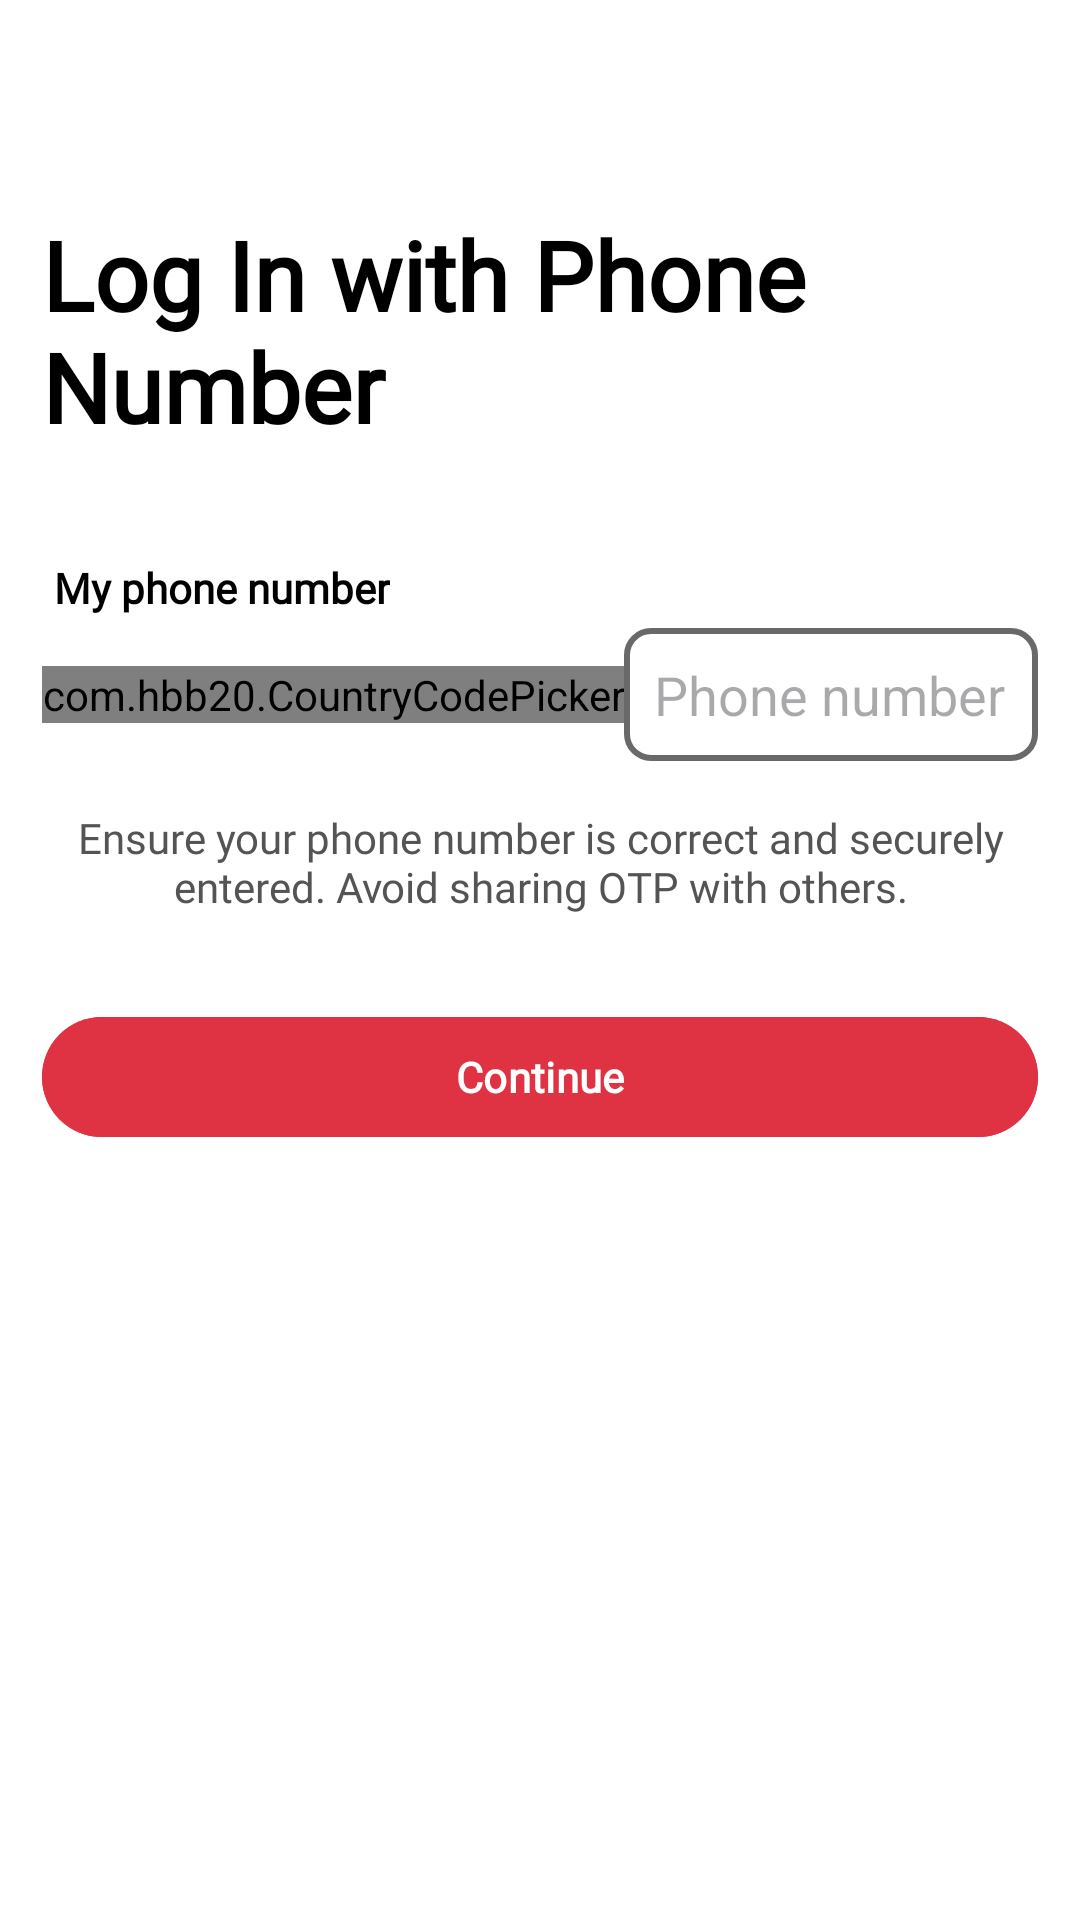

Write the Android layout XML for this screen, with the resource values it uses.
<!-- AndroidManifest.xml: application theme Theme.SoulMate -->
<!-- res/layout/fragment_login_phone.xml -->
<?xml version="1.0" encoding="utf-8"?>
<androidx.constraintlayout.widget.ConstraintLayout xmlns:android="http://schemas.android.com/apk/res/android"
    xmlns:tools="http://schemas.android.com/tools"
    android:layout_width="match_parent"
    android:layout_height="match_parent"
    xmlns:app="http://schemas.android.com/apk/res-auto"
    tools:context=".authfragment.LoginPhoneFragment">

    <LinearLayout
        android:layout_width="match_parent"
        android:layout_height="match_parent"
        android:orientation="vertical"
        android:padding="14dp"
        android:background="@color/white">

        
        <TextView
            android:id="@+id/tv_sign_in_title"
            android:layout_width="wrap_content"
            android:layout_height="wrap_content"
            android:layout_marginTop="56dp"
            android:layout_marginBottom="20dp"
            android:fontFamily="@font/poppins"
            android:text="Log In with Phone Number"
            android:textColor="@color/black"
            android:textSize="32sp"
            android:textStyle="bold" />

        <TextView
            android:layout_width="wrap_content"
            android:layout_height="wrap_content"
            android:text="My phone number"
            android:textColor="@color/black"
            android:textSize="14sp"
            android:textStyle="bold"
            android:fontFamily="@font/poppins"
            android:layout_marginTop="16dp"
            android:layout_marginStart="4dp"/>

        <LinearLayout
            android:layout_width="match_parent"
            android:layout_height="wrap_content"
            android:orientation="horizontal"
            android:layout_marginTop="4dp">

            
            <com.hbb20.CountryCodePicker
                android:id="@+id/countryCodePicker"
                android:layout_width="wrap_content"
                android:layout_height="wrap_content"
                android:textSize="18sp"
                app:ccp_contentColor="@color/black"
                android:layout_gravity="center_vertical"/>

            
            <EditText
                android:id="@+id/et_phone_number"
                android:layout_width="0dp"
                android:layout_height="wrap_content"
                android:layout_weight="1"
                android:inputType="phone"
                android:hint="Phone number"
                android:textColor="@color/black"
                android:textSize="18sp"
                android:padding="10dp"
                android:background="@drawable/phone_number_bg"
                android:maxLength="10" />

        </LinearLayout>

        <ProgressBar
            android:layout_width="wrap_content"
            android:layout_height="wrap_content"
            android:layout_gravity="center"
            android:id="@+id/progressBar"
            android:padding="16dp"
            android:visibility="gone"
            android:layout_marginTop="14dp"/>

        
        <TextView
            android:id="@+id/tv_safety_instructions"
            android:layout_width="wrap_content"
            android:layout_height="wrap_content"
            android:text="Ensure your phone number is correct and securely entered. Avoid sharing OTP with others."
            android:textColor="@color/grey"
            android:textSize="14sp"
            android:fontFamily="@font/poppins"
            android:layout_marginTop="16dp"
            android:gravity="center_horizontal" />

        
        <com.google.android.material.button.MaterialButton
            android:id="@+id/btn_continue"
            android:layout_width="match_parent"
            android:layout_height="wrap_content"
            android:layout_marginTop="30dp"
            android:text="Continue"
            android:textColor="@color/button"
            android:backgroundTint="#DF3343"
            android:textStyle="bold"
            android:fontFamily="@font/poppins" />

    </LinearLayout>

</androidx.constraintlayout.widget.ConstraintLayout>
<!-- resources referenced by this layout -->
<resources>
  <color name="black">#FF000000</color>
  <color name="button">#FFFFFF</color>
  <color name="grey">#555454</color>
  <color name="white">#FFFFFFFF</color>
  <!-- drawable phone_number_bg (drawable) -->
  <shape xmlns:android="http://schemas.android.com/apk/res/android">
      <solid android:color="@color/white" />
      <corners android:radius="8dp" />
      <stroke
          android:width="2dp"
          android:color="#6A6868" />
      <padding
          android:left="10dp"
          android:right="10dp" />
  </shape>
  <style name="Theme.SoulMate" parent="Base.Theme.SoulMate" />
  <style name="Base.Theme.SoulMate" parent="Theme.Material3.DayNight.NoActionBar">
          
          <item name="colorPrimary">@color/colorPrimaryDark</item>
      </style>
  <!-- not gathered from this repository: default colours our renderer supplied (Android Studio template values) -->
  <color name="colorPrimaryDark">#FF3700B3</color>
</resources>
